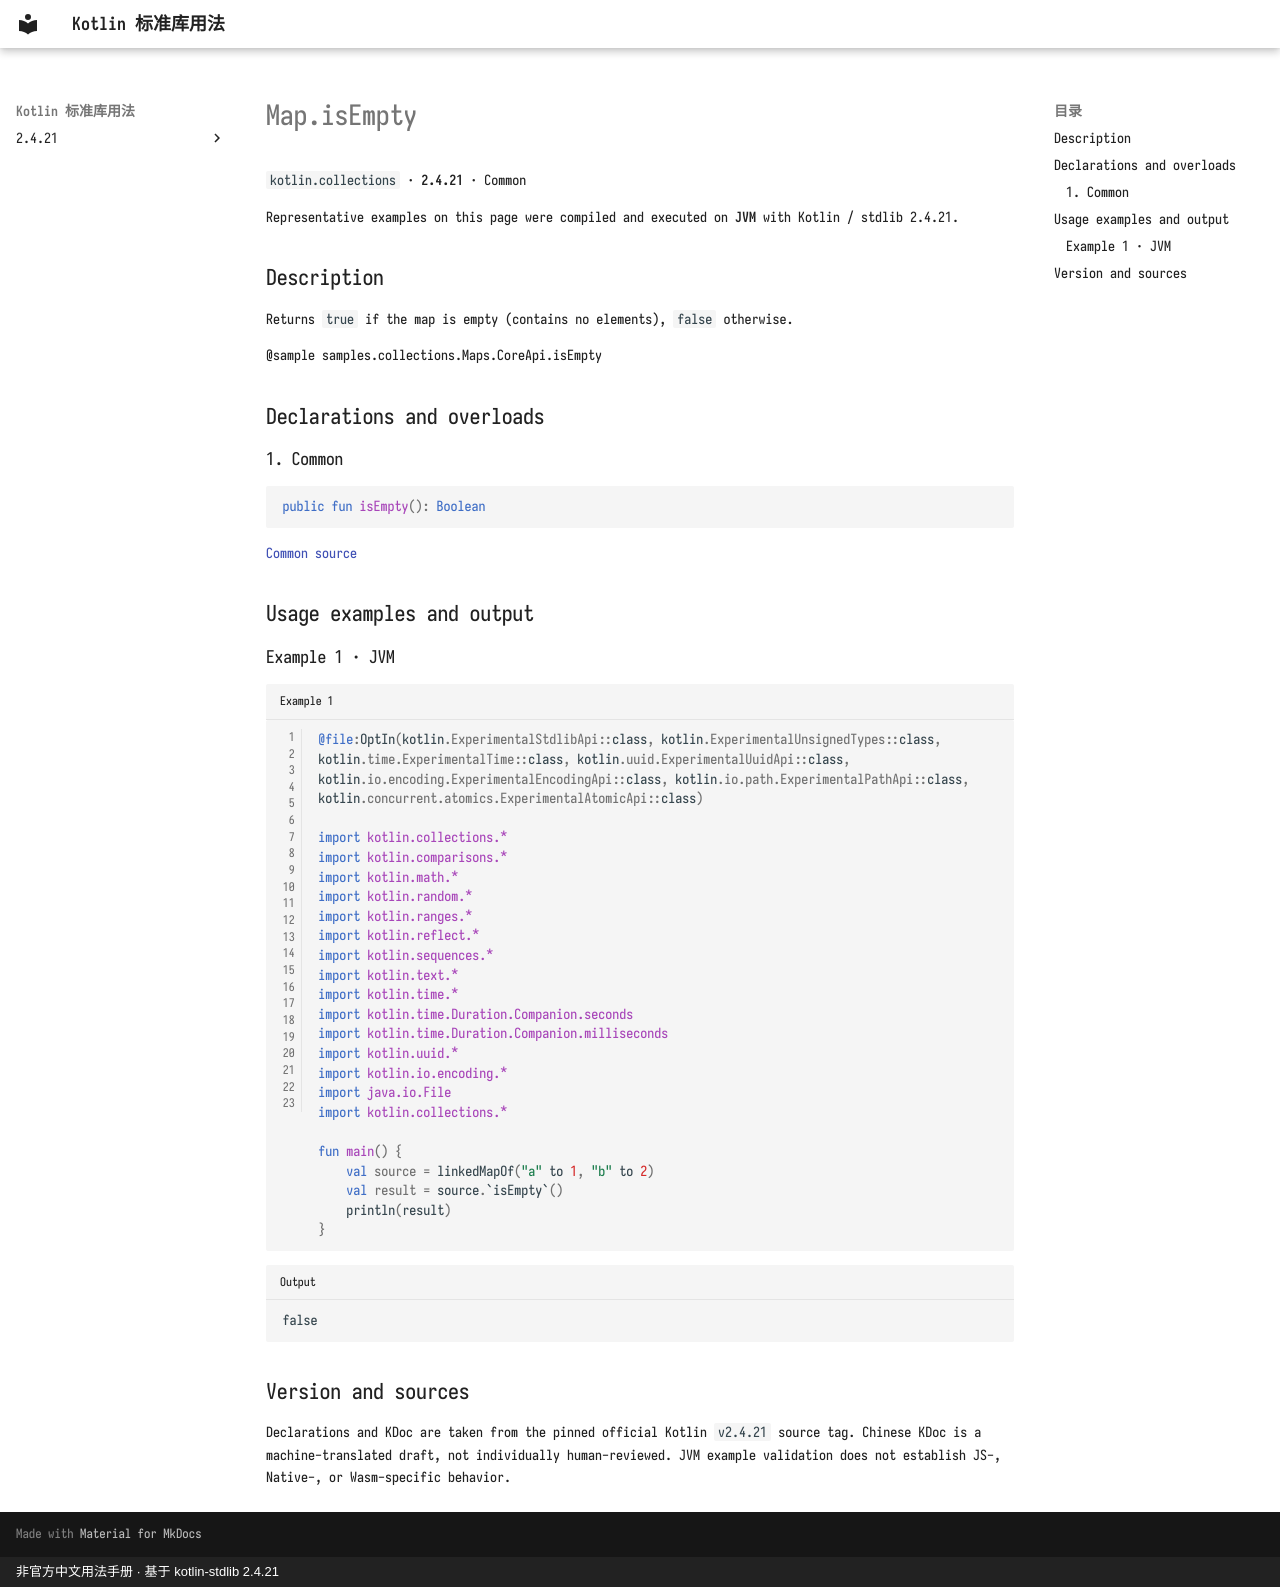

repository: oooooooko/kotlin-stdlib-docs · page: en/api/kotlin.collections/map-isempty--8d775c18/index.html · generator: mkdocs · copyright: 非官方中文用法手册 · 基于 kotlin-stdlib 2.4.21

# Map.isEmpty

`kotlin.collections` · **2.4.21** · Common

Representative examples on this page were compiled and executed on **JVM** with Kotlin / stdlib 2.4.21.

## Description

Returns `true` if the map is empty (contains no elements), `false` otherwise.

@sample samples.collections.Maps.CoreApi.isEmpty

## Declarations and overloads

### 1. Common

```kotlin
public fun isEmpty(): Boolean
```

[Common source](https://github.com/JetBrains/kotlin/blob/v2.4.21/libraries/stdlib/src/kotlin/Collections.kt#L568)

## Usage examples and output

### Example 1 · JVM

```kotlin title="Example 1" linenums="1"
@file:OptIn(kotlin.ExperimentalStdlibApi::class, kotlin.ExperimentalUnsignedTypes::class, kotlin.time.ExperimentalTime::class, kotlin.uuid.ExperimentalUuidApi::class, kotlin.io.encoding.ExperimentalEncodingApi::class, kotlin.io.path.ExperimentalPathApi::class, kotlin.concurrent.atomics.ExperimentalAtomicApi::class)

import kotlin.collections.*
import kotlin.comparisons.*
import kotlin.math.*
import kotlin.random.*
import kotlin.ranges.*
import kotlin.reflect.*
import kotlin.sequences.*
import kotlin.text.*
import kotlin.time.*
import kotlin.time.Duration.Companion.seconds
import kotlin.time.Duration.Companion.milliseconds
import kotlin.uuid.*
import kotlin.io.encoding.*
import java.io.File
import kotlin.collections.*

fun main() {
    val source = linkedMapOf("a" to 1, "b" to 2)
    val result = source.`isEmpty`()
    println(result)
}
```

```text title="Output"
false
```

## Version and sources

Declarations and KDoc are taken from the pinned official Kotlin `v2.4.21` source tag. Chinese KDoc is a machine-translated draft, not individually human-reviewed. JVM example validation does not establish JS-, Native-, or Wasm-specific behavior.
